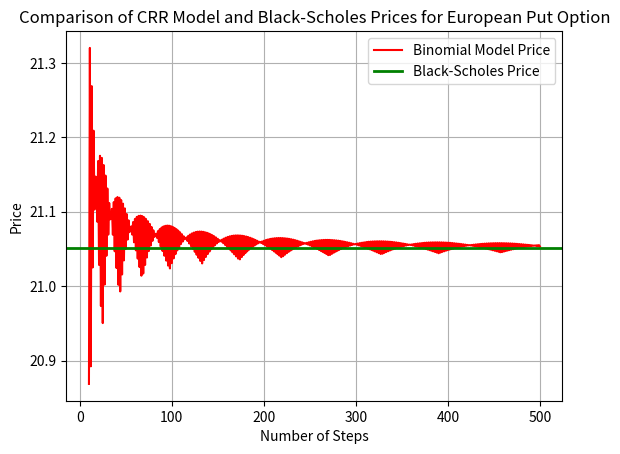

The script that saved this image:
# [redacted]
import math
import numpy as np
import scipy.stats
import matplotlib.pyplot as plt

#Parameters
S_0 = 100
r = 0.05
sigma = 0.3
T = 1
M = range(10, 501)  # Range of time steps
K = 120

#Part(a)
#Define the function to calculate option prices using the CRR model
def CRR_AmEu_Put(S_0, r, sigma, T, M, K, EU):
    delta_t = T / M
    beta = 0.5 * (math.exp(-r * delta_t) + math.exp((r + sigma ** 2) * delta_t))
    u = beta + math.sqrt(math.pow(beta, 2) - 1)
    d = 1 / u
    q = (math.exp(r * delta_t) - d) / (u - d)

    #Create matrix S to store stock prices
    S = np.zeros((M + 1, M + 1))
    for i in range(M + 1):
        for j in range(i + 1):
            S[j, i] = S_0 * (u ** j) * (d ** (i - j))  # Stock price at each node

    #Create option value matrix
    V = np.empty((M + 1, M + 1))

    #Calculate option value at maturity
    V[:, M] = np.maximum(K - S[:, M], 0)

    #Define European and American put option pricing functions
    def european_put(Z): #where Z is the time step  
        Eu_val = math.exp(-r * delta_t) * (q * V[1:Z + 1, Z] + (1 - q) * V[0:Z, Z]) # Option value at each node
        return Eu_val

    def american_put(Z):
        Am_val = np.maximum(K - S[0:Z, Z - 1], math.exp(-r * delta_t) * (q * V[1:Z + 1, Z] + (1 - q) * V[0:Z, Z])) #Intrinsic value vs. option value
        return Am_val

    #Choose between European and American option pricing based on 'EU' parameter
    if EU == 1:
        option_function = european_put 
    elif EU == 0:
        option_function = american_put 
    else:
        raise ValueError("EU parameter must be either 0 or 1.")  

    # Recursion to calculate option prices at each step
    for Z in range(M, 0, -1):
        if Z == 1:
            V[0, 0] = option_function(Z)
        else:
            V[0:Z, Z - 1] = option_function(Z)

    return V[0, 0]

#Part (b)
# Define the function to calculate put option prices using the Black-Scholes model
def BlackScholes_EuPut(t, S_t, r, sigma, T, K):
    d_1 = (math.log(S_t / K) + (r + 1 / 2 * math.pow(sigma, 2)) * (T - t)) / (sigma * math.sqrt(T - t))
    d_2 = d_1 - sigma * math.sqrt(T - t)
    C = K * math.exp(-r * (T - t)) * scipy.stats.norm.cdf(-d_2) - S_t * scipy.stats.norm.cdf(-d_1)
    return C

#Part (c)
# Calculate European put option prices using CRR model for different time steps
EuPut_Prices = [CRR_AmEu_Put(S_0, r, sigma, T, Z, K, EU=1) for Z in M]
print('European Put Option Prices:', EuPut_Prices)

# Calculate Black-Scholes price
BlackScholes_Price = BlackScholes_EuPut(0, S_0, r, sigma, T, K)
print('Black-Scholes Price:', BlackScholes_Price)

# Plotting the results
plt.plot(M, EuPut_Prices, color='red', label='Binomial Model Price')
plt.axhline(BlackScholes_Price, color='green', label='Black-Scholes Price', linewidth=2)
plt.xlabel('Number of Steps')
plt.ylabel('Price')
plt.title('Comparison of CRR Model and Black-Scholes Prices for European Put Option')
plt.legend()
plt.grid(True)
plt.show()

# Calculate the price of the American put option at M =500 for the test parameters
AmPut_Price = CRR_AmEu_Put(S_0, r, sigma, T, 500, K, EU=0)
print('American put option value: ', AmPut_Price)